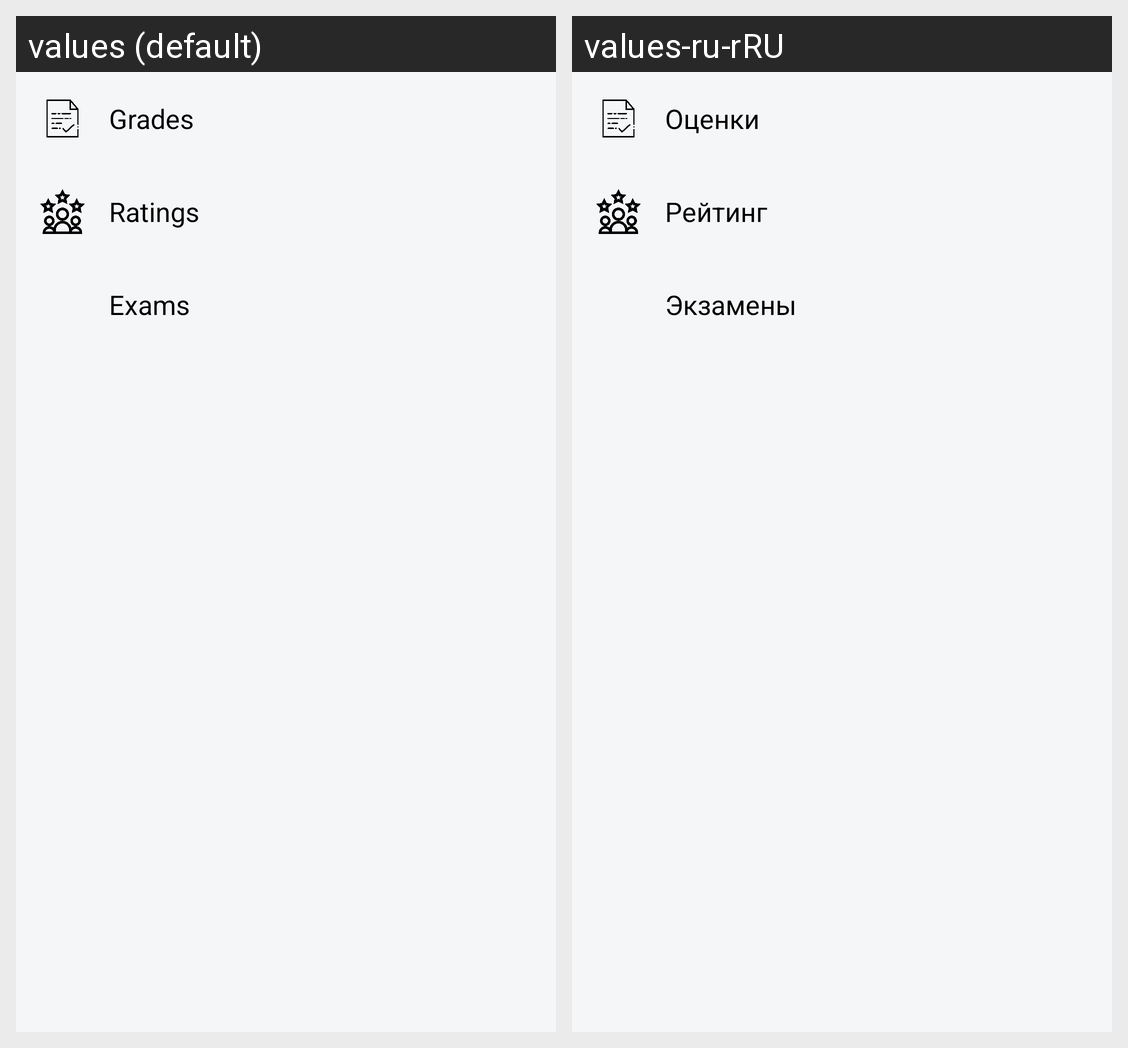

This grid shows one Android layout under two languages. Give, for every string resource on the screen, its name, the default text and each shown locale's text.
Android screen res/layout/fragment_tab_information.xml rendered under 2 locales, left to right: values (default), values-ru-rRU. Device: Nexus 5 (rendered at 1080×1920; each locale shown at half size, 540×960, under a caption strip naming it); theme Theme.Application.
Strings drawn on this screen, with the default value and each locale's value (text and hints the layout hard-codes, and strings that could not be matched under every locale, appear in the picture but are not listed):

grades
  values: Grades
  values-ru-rRU: Оценки

ratings
  values: Ratings
  values-ru-rRU: Рейтинг

exams
  values: Exams
  values-ru-rRU: Экзамены
